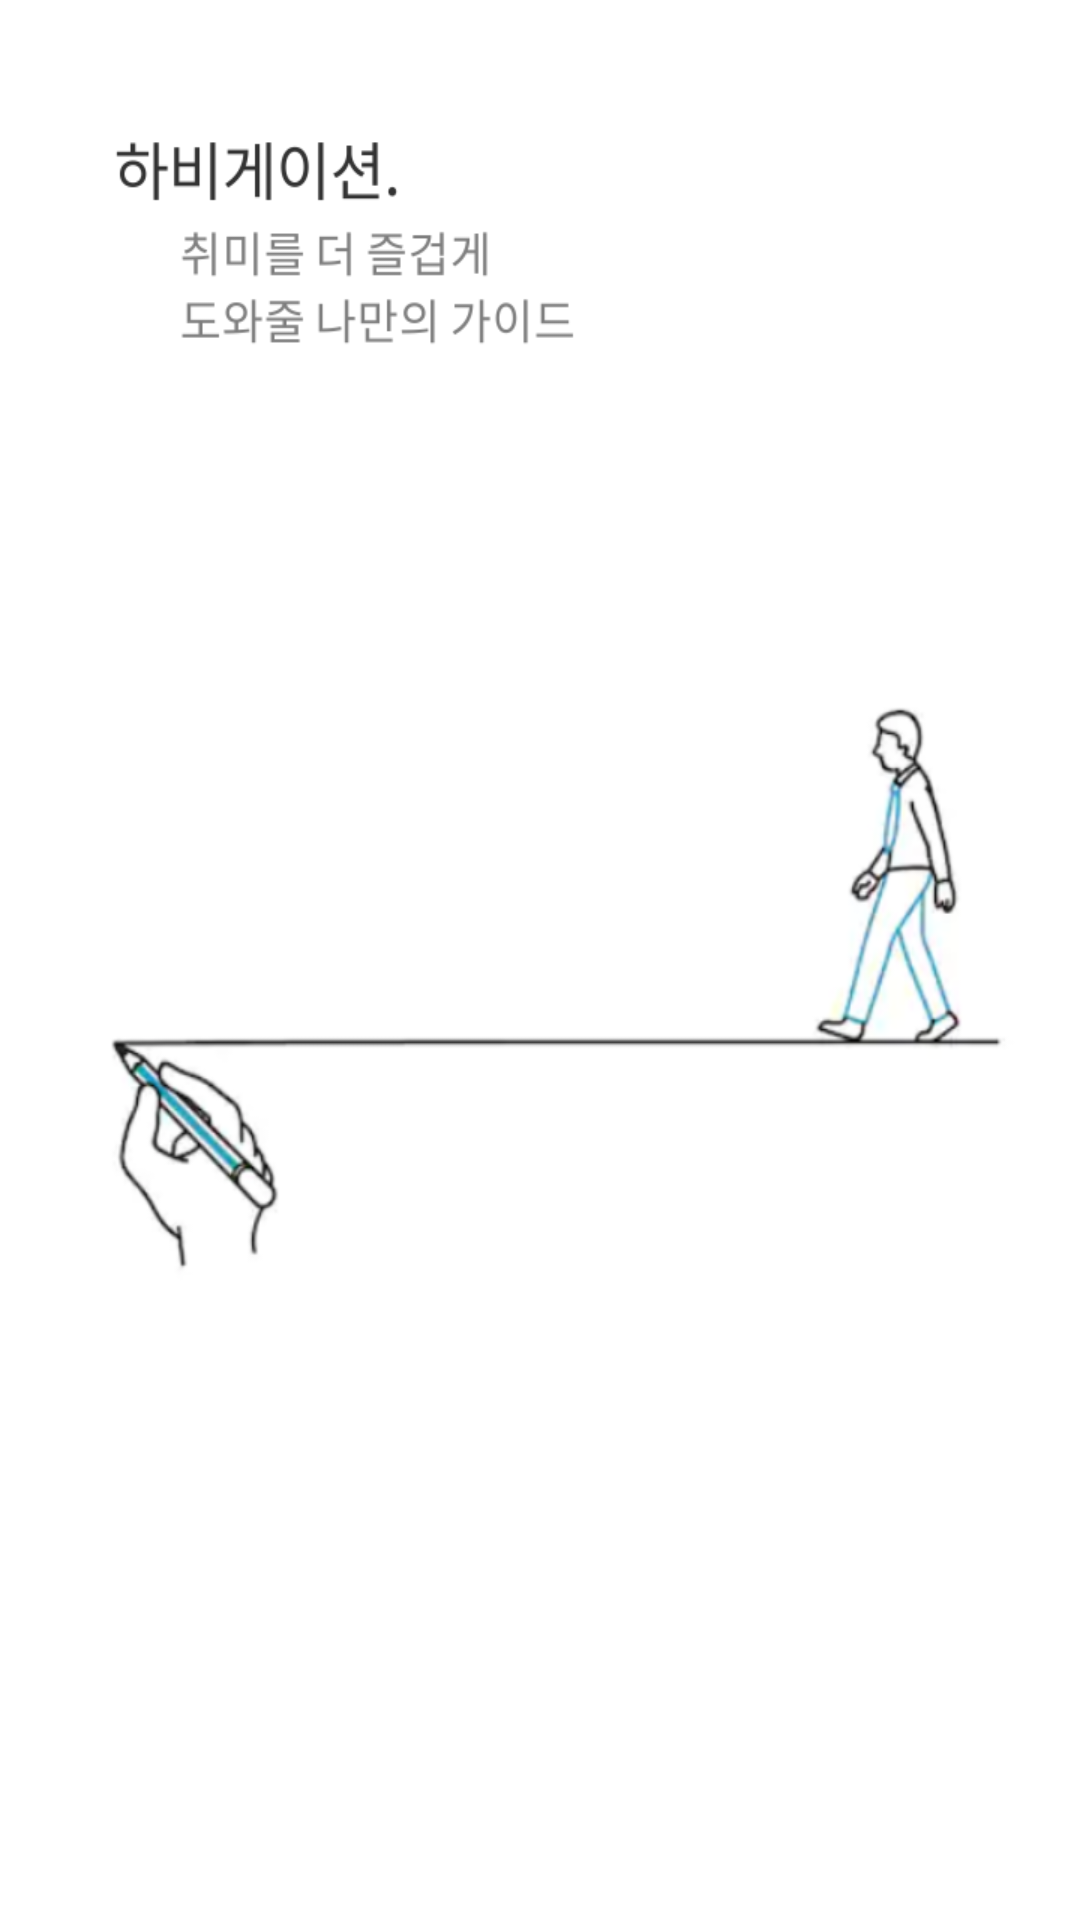

This screen was rendered from an Android layout file. Write that file and the resources it references.
<!-- AndroidManifest.xml: application theme AppTheme -->
<!-- res/layout/fragment_first.xml -->
<?xml version="1.0" encoding="utf-8"?>
<RelativeLayout xmlns:android="http://schemas.android.com/apk/res/android"
    xmlns:tools="http://schemas.android.com/tools"
    android:layout_width="match_parent"
    android:layout_height="match_parent"
    android:background="@drawable/first_guide"
    android:orientation="vertical">

    <Button
        android:id="@+id/start1"
        android:layout_width="100dp"
        android:layout_height="wrap_content"
        android:layout_marginLeft="150dp"
        android:layout_marginTop="700dp"
        android:background="#FFC81E"
        android:onClick="login"
        android:text="시 작 하 기"
        android:textSize="15dp"
        android:textStyle="bold"
        tools:ignore="HardcodedText,RtlHardcoded" />

</RelativeLayout>
<!-- resources referenced by this layout -->
<resources>
  <!-- drawable first_guide: png bitmap (drawable, 79279 bytes) -->
  <style name="AppTheme" parent="Theme.AppCompat.Light.DarkActionBar">
          <item name="colorPrimaryDark">#FFFFFF</item>
          <item name="colorPrimary">#FFC81E</item>
          <item name="colorAccent">#FFC81E</item>
          <item name="android:statusBarColor">#FFFFFF</item>
          <item name="android:windowLightStatusBar">true</item>
      </style>
</resources>
